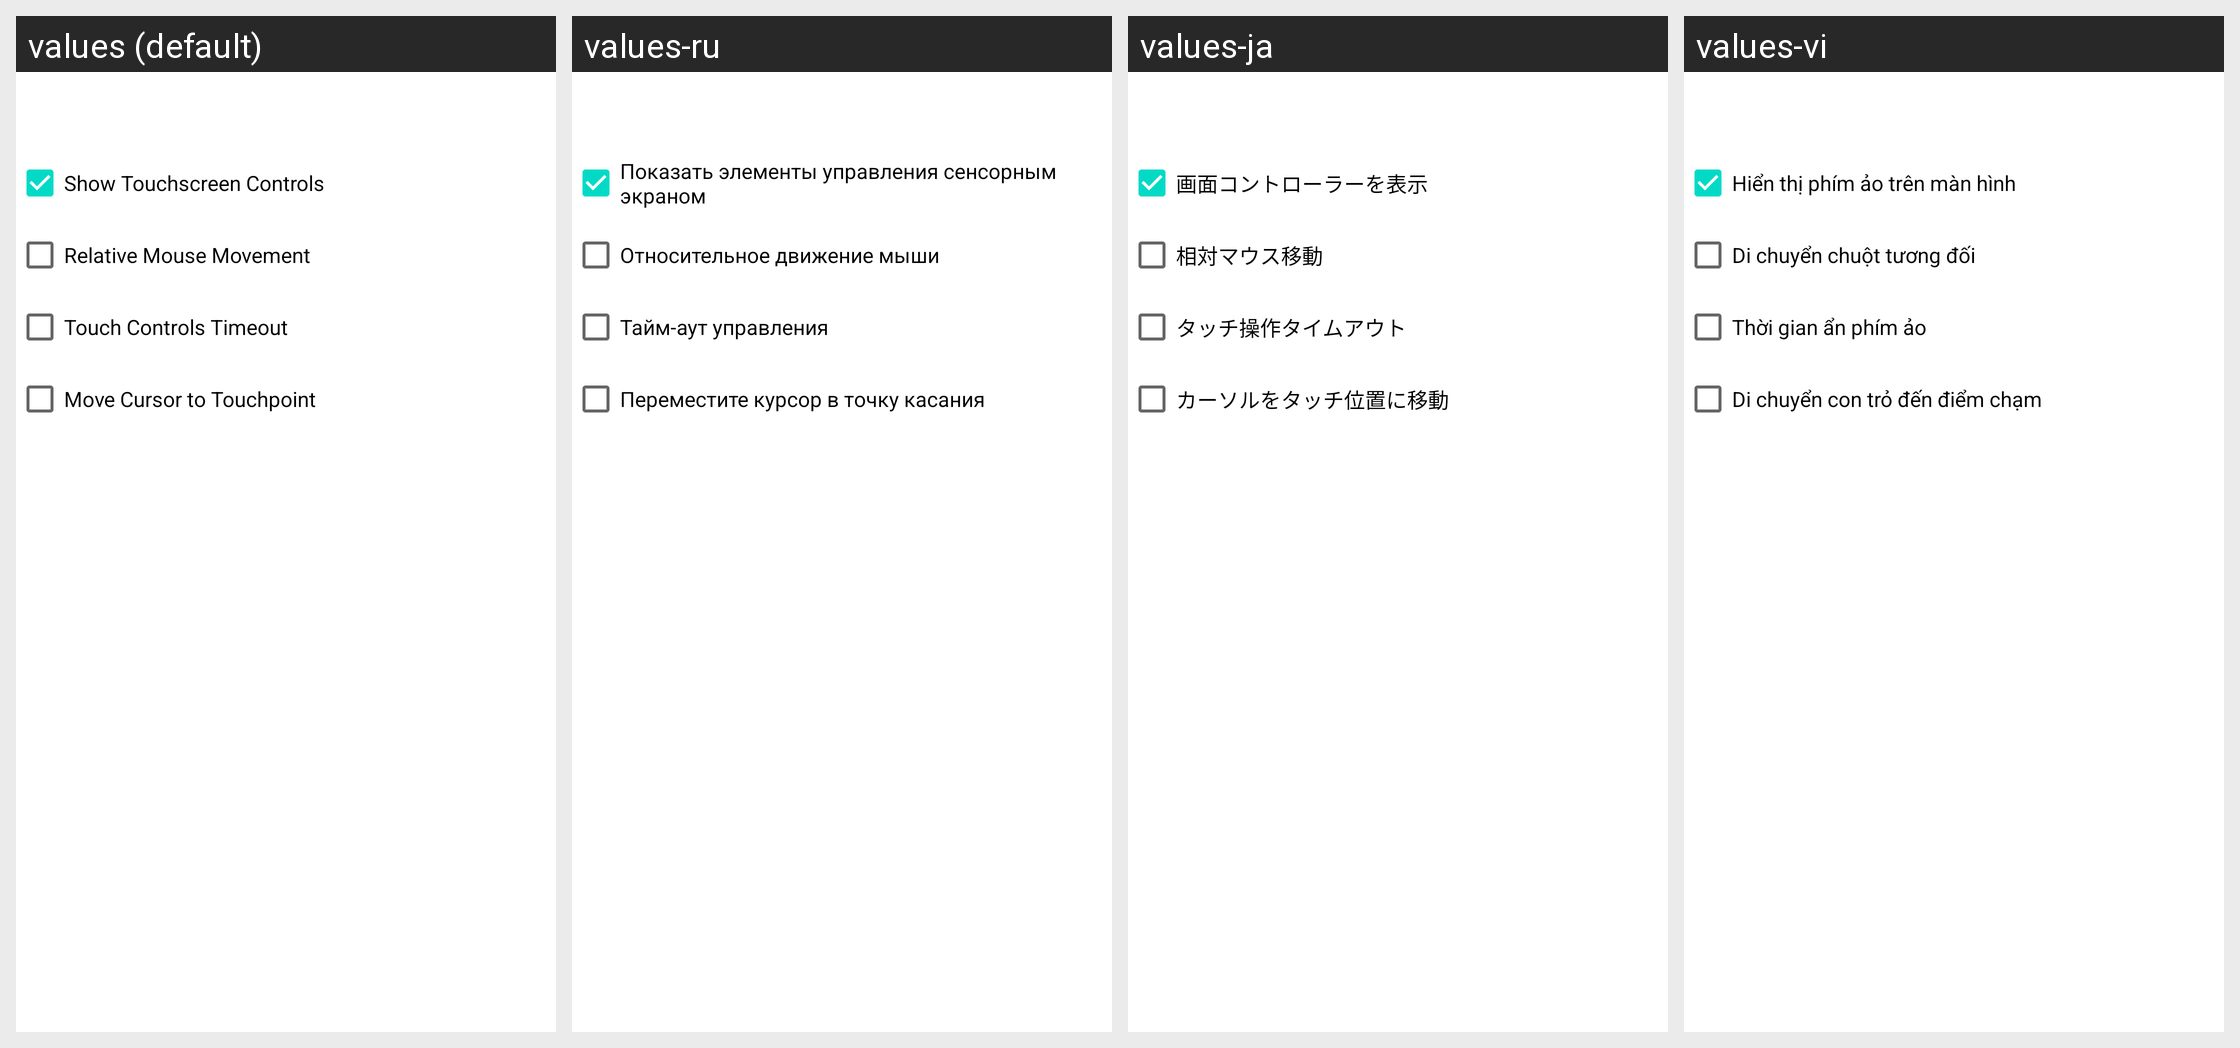

Translations of the strings shown on this Android screen, per locale in the grid:
Android screen res/layout/input_controls_dialog.xml rendered under 4 locales, left to right: values (default), values-ru, values-ja, values-vi. Device: Nexus 5 (rendered at 1080×1920; each locale shown at half size, 540×960, under a caption strip naming it); theme Theme.MaterialComponents.DayNight.NoActionBar.
Other locales in the repository, not shown: values-ar, values-de, values-es, values-fr, values-in, values-it, values-ko, values-pl, values-pt, values-th, values-tr, values-zh.
Strings drawn on this screen, with the default value and each locale's value (text and hints the layout hard-codes, and strings that could not be matched under every locale, appear in the picture but are not listed):

show_touchscreen_controls
  values: Show Touchscreen Controls
  values-ru: Показать элементы управления сенсорным экраном
  values-ja: 画面コントローラーを表示
  values-vi: Hiển thị phím ảo trên màn hình

relative_mouse_movement
  values: Relative Mouse Movement
  values-ru: Относительное движение мыши
  values-ja: 相対マウス移動
  values-vi: Di chuyển chuột tương đối

touch_controls_timeout
  values: Touch Controls Timeout
  values-ru: Тайм-аут управления
  values-ja: タッチ操作タイムアウト
  values-vi: Thời gian ẩn phím ảo

move_cursor_to_touchpoint
  values: Move Cursor to Touchpoint
  values-ru: Переместите курсор в точку касания
  values-ja: カーソルをタッチ位置に移動
  values-vi: Di chuyển con trỏ đến điểm chạm
